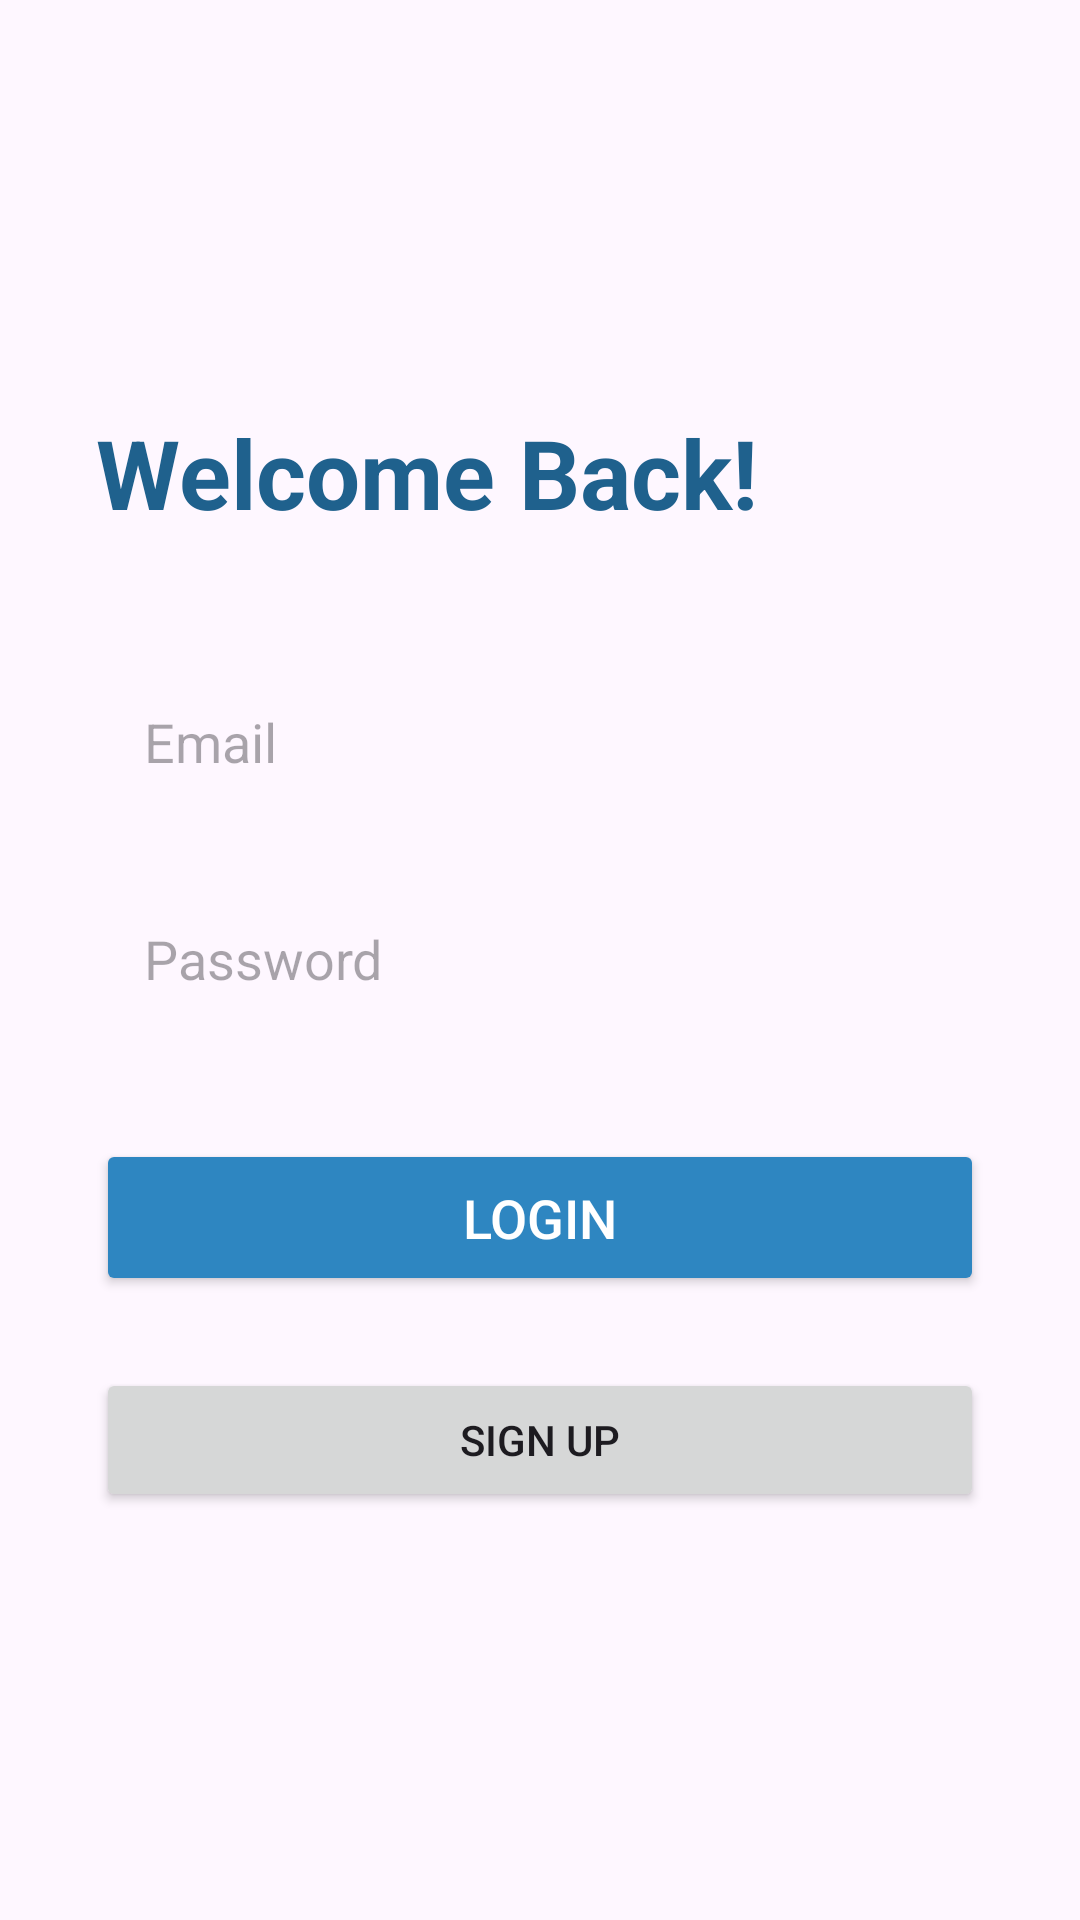

Layout XML and referenced resources for this Android screen:
<!-- AndroidManifest.xml: application theme Theme.CARNOW -->
<!-- res/layout/fragment_login.xml -->
<?xml version="1.0" encoding="utf-8"?>
<LinearLayout xmlns:android="http://schemas.android.com/apk/res/android"
    xmlns:tools="http://schemas.android.com/tools"
    android:layout_width="match_parent"
    android:layout_height="match_parent"
    android:orientation="vertical"
    android:padding="32dp"
    android:gravity="center_vertical"
    tools:context="LoginFragment">

    <TextView
        android:layout_width="wrap_content"
        android:layout_height="wrap_content"
        android:text="@string/welcome_back"
        android:textSize="32sp"
        android:textStyle="bold"
        android:textColor="#1F618D"
        android:layout_marginBottom="40dp"/>

    <EditText
        android:id="@+id/et_login_email"
        android:layout_width="match_parent"
        android:layout_height="wrap_content"
        android:hint="@string/hint_email"
        android:inputType="textEmailAddress"
        android:padding="16dp"
        android:background="@drawable/edit_text_background"
        android:layout_marginBottom="16dp"/>

    <EditText
        android:id="@+id/et_login_password"
        android:layout_width="match_parent"
        android:layout_height="wrap_content"
        android:hint="@string/hint_password"
        android:inputType="textPassword"
        android:padding="16dp"
        android:background="@drawable/edit_text_background"
        android:layout_marginBottom="32dp"/>

    <Button
        android:id="@+id/btn_login"
        android:layout_width="match_parent"
        android:layout_height="wrap_content"
        android:text="login"
        android:padding="14dp"
        android:backgroundTint="#2E86C1"
        android:textColor="@android:color/white"
        android:textSize="18sp"
        android:layout_marginBottom="24dp"/>

    <androidx.appcompat.widget.AppCompatButton
        android:id="@+id/signup"
        android:layout_width="match_parent"
        android:layout_height="wrap_content"
        android:text="Sign up" />

</LinearLayout>

    
<!-- resources referenced by this layout -->
<resources>
  <string name="hint_email">Email</string>
  <string name="hint_password">Password</string>
  <string name="welcome_back">Welcome Back!</string>
  <style name="Theme.CARNOW" parent="Base.Theme.CARNOW" />
  <style name="Base.Theme.CARNOW" parent="Theme.Material3.DayNight.NoActionBar">
          
          
      </style>
</resources>
